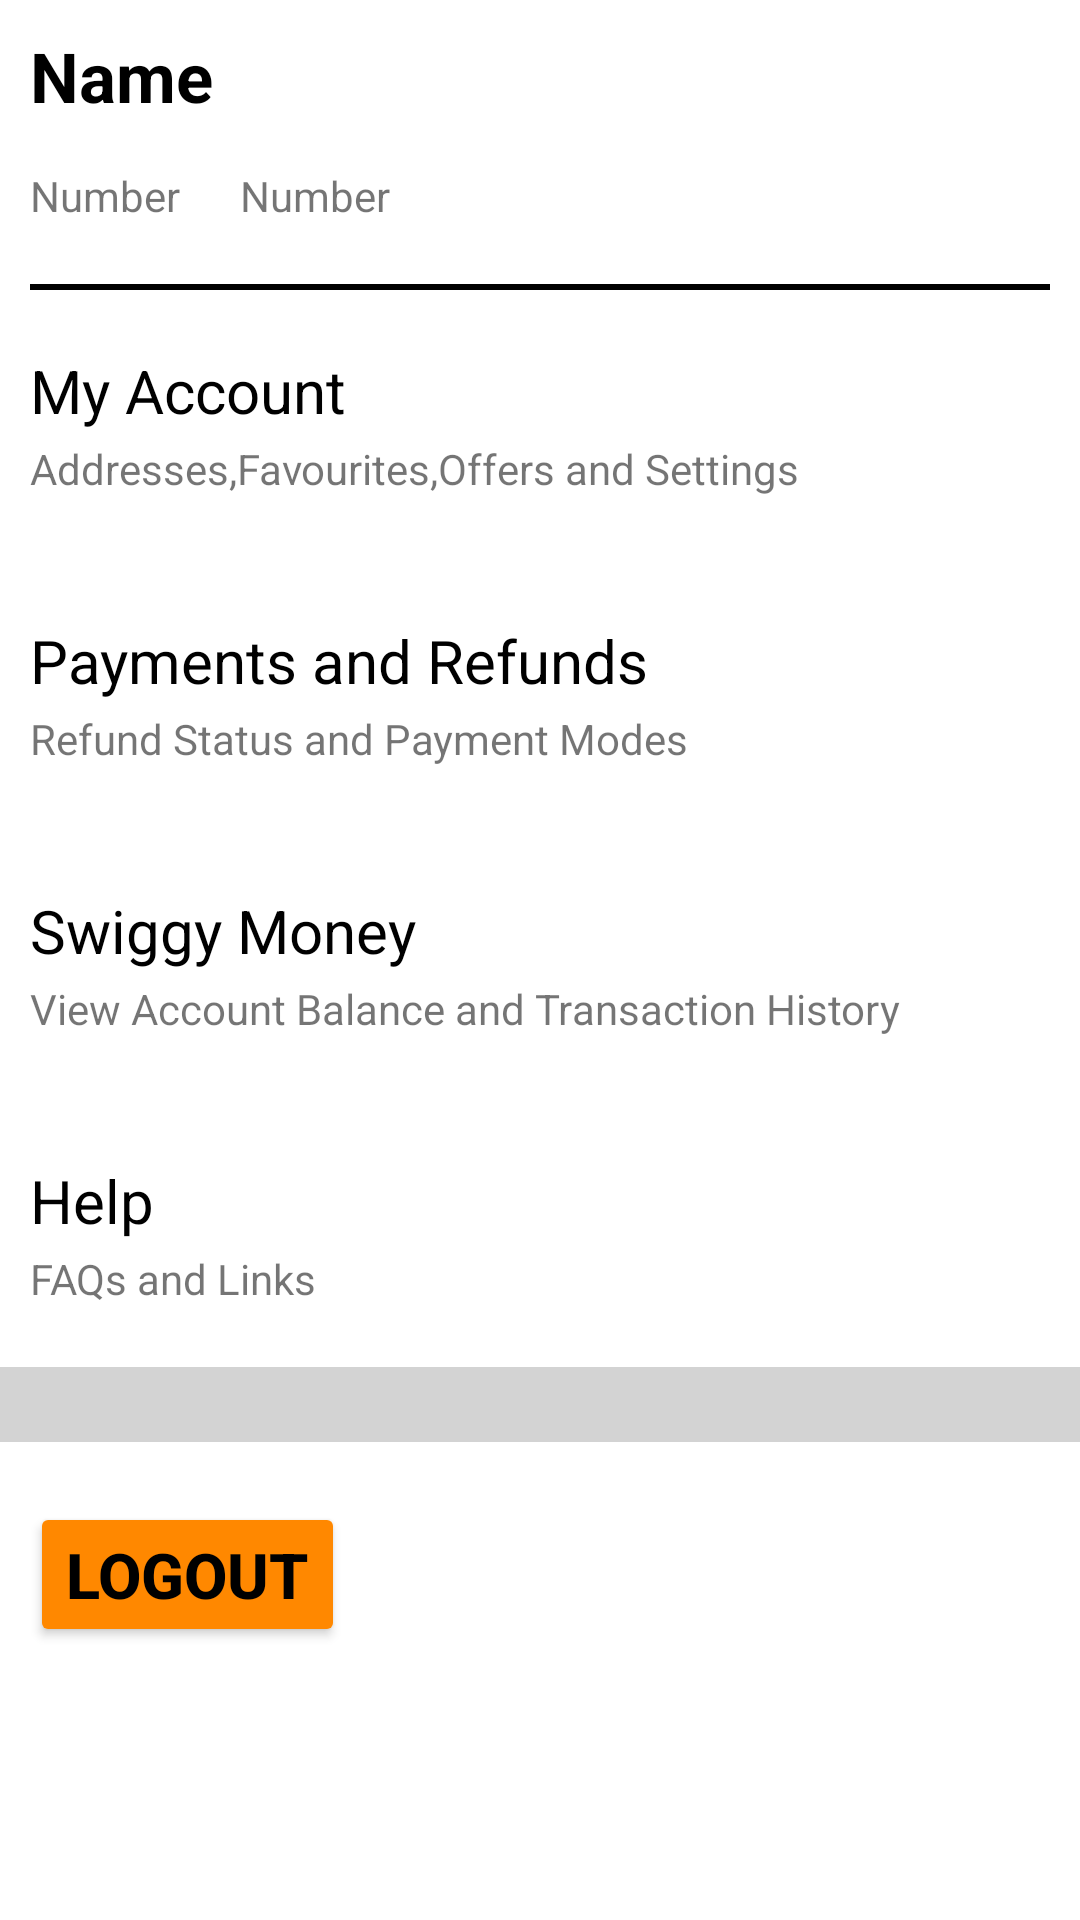

The Android layout XML behind this screen, and the referenced resources:
<!-- AndroidManifest.xml: application theme Theme.SwiggyClone -->
<!-- res/layout/activity_home.xml -->
<?xml version="1.0" encoding="utf-8"?>
<androidx.constraintlayout.widget.ConstraintLayout xmlns:android="http://schemas.android.com/apk/res/android"
    xmlns:app="http://schemas.android.com/apk/res-auto"
    xmlns:tools="http://schemas.android.com/tools"
    android:layout_width="match_parent"
    android:layout_height="match_parent"
    tools:context="activities.Home">
    <TextView
        android:id="@+id/tvName"
        android:layout_width="wrap_content"
        android:layout_height="wrap_content"
        app:layout_constraintLeft_toLeftOf="parent"
        app:layout_constraintTop_toTopOf="parent"
        android:text="Name"
        android:textSize="23dp"
        android:textStyle="bold"
        android:textColor="@color/black"
        android:layout_margin="10dp"
        />
    <TextView
        android:id="@+id/tvNumber"
        android:layout_width="wrap_content"
        android:layout_height="wrap_content"
        app:layout_constraintLeft_toLeftOf="parent"
        app:layout_constraintTop_toBottomOf="@id/tvName"
        android:text="Number"
        android:textSize="14sp"
        android:layout_marginVertical="15dp"
        android:layout_marginLeft="10dp"
        />

    <TextView
        android:id="@+id/tvEmail"
        android:layout_width="wrap_content"
        android:layout_height="wrap_content"
        app:layout_constraintLeft_toRightOf="@id/tvNumber"
        app:layout_constraintTop_toBottomOf="@id/tvName"
        android:text="Number"
        android:textSize="14sp"
        android:layout_marginVertical="15dp"
        android:layout_marginLeft="20dp"
        />

    <View
        android:id="@+id/view1"
        android:layout_width="match_parent"
        android:layout_height="2dp"
        android:layout_marginHorizontal="10dp"
        android:background="@color/black"
        app:layout_constraintTop_toBottomOf="@id/tvNumber"
        app:layout_constraintLeft_toLeftOf="parent"
        app:layout_constraintRight_toRightOf="parent"
        android:layout_marginTop="20dp"
        />
    <TextView
        android:id="@+id/tvMyAccount"
        android:layout_width="wrap_content"
        android:layout_height="wrap_content"
        app:layout_constraintTop_toBottomOf="@id/view1"
        app:layout_constraintLeft_toLeftOf="parent"
        android:text="My Account"
        android:textSize="20sp"
        android:textColor="@color/black"
        android:layout_marginLeft="10dp"
        android:layout_marginTop="20dp"
        />
    <TextView
        android:id="@+id/tvDetail1"
        android:layout_width="wrap_content"
        android:layout_height="wrap_content"
        app:layout_constraintLeft_toLeftOf="parent"
        app:layout_constraintTop_toBottomOf="@id/tvMyAccount"
        android:text="Addresses,Favourites,Offers and Settings"
        android:textSize="14sp"
        android:layout_marginVertical="3dp"
        android:layout_marginLeft="10dp"
        />
    <View
        android:id="@+id/view2"
        android:layout_width="match_parent"
        android:layout_height="1dp"
        android:layout_marginHorizontal="10dp"
        app:layout_constraintTop_toBottomOf="@id/tvDetail1"
        app:layout_constraintLeft_toLeftOf="parent"
        app:layout_constraintRight_toRightOf="parent"
        android:layout_marginTop="20dp"
        />

    <TextView
        android:id="@+id/tvPayments"
        android:layout_width="wrap_content"
        android:layout_height="wrap_content"
        app:layout_constraintTop_toBottomOf="@id/view2"
        app:layout_constraintLeft_toLeftOf="parent"
        android:text="Payments and Refunds"
        android:textSize="20sp"
        android:textColor="@color/black"
        android:layout_marginLeft="10dp"
        android:layout_marginTop="20dp"
        />
    <TextView
        android:id="@+id/tvDetail2"
        android:layout_width="wrap_content"
        android:layout_height="wrap_content"
        app:layout_constraintLeft_toLeftOf="parent"
        app:layout_constraintTop_toBottomOf="@id/tvPayments"
        android:text="Refund Status and Payment Modes"
        android:textSize="14sp"
        android:layout_marginVertical="3dp"
        android:layout_marginLeft="10dp"
        />
    <View
        android:id="@+id/view3"
        android:layout_width="match_parent"
        android:layout_height="1dp"
        android:layout_marginHorizontal="10dp"
        app:layout_constraintTop_toBottomOf="@id/tvDetail2"
        app:layout_constraintLeft_toLeftOf="parent"
        app:layout_constraintRight_toRightOf="parent"
        android:layout_marginTop="20dp"
        />
    <TextView
        android:id="@+id/tvSwiggyMoney"
        android:layout_width="wrap_content"
        android:layout_height="wrap_content"
        app:layout_constraintTop_toBottomOf="@id/view3"
        app:layout_constraintLeft_toLeftOf="parent"
        android:text="Swiggy Money"
        android:textSize="20sp"
        android:textColor="@color/black"
        android:layout_marginLeft="10dp"
        android:layout_marginTop="20dp"
        />
    <TextView
        android:id="@+id/tvDetail3"
        android:layout_width="wrap_content"
        android:layout_height="wrap_content"
        app:layout_constraintLeft_toLeftOf="parent"
        app:layout_constraintTop_toBottomOf="@id/tvSwiggyMoney"
        android:text="View Account Balance and Transaction History"
        android:textSize="14sp"
        android:layout_marginVertical="3dp"
        android:layout_marginLeft="10dp"
        />
    <View
        android:id="@+id/view4"
        android:layout_width="match_parent"
        android:layout_height="1dp"
        android:layout_marginHorizontal="10dp"
        app:layout_constraintTop_toBottomOf="@id/tvDetail3"
        app:layout_constraintLeft_toLeftOf="parent"
        app:layout_constraintRight_toRightOf="parent"
        android:layout_marginTop="20dp"
        />

    <TextView
        android:id="@+id/tvHelp"
        android:layout_width="wrap_content"
        android:layout_height="wrap_content"
        app:layout_constraintTop_toBottomOf="@id/view4"
        app:layout_constraintLeft_toLeftOf="parent"
        android:text="Help"
        android:textSize="20sp"
        android:textColor="@color/black"
        android:layout_marginLeft="10dp"
        android:layout_marginTop="20dp"
        />
    <TextView
        android:id="@+id/tvDetail4"
        android:layout_width="wrap_content"
        android:layout_height="wrap_content"
        app:layout_constraintLeft_toLeftOf="parent"
        app:layout_constraintTop_toBottomOf="@id/tvHelp"
        android:text="FAQs and Links"
        android:textSize="14sp"
        android:layout_marginVertical="3dp"
        android:layout_marginLeft="10dp"
        />
    <View
        android:id="@+id/view5"
        android:layout_width="match_parent"
        android:layout_height="25dp"
        android:background="#D3D3D3"
        app:layout_constraintTop_toBottomOf="@id/tvDetail4"
        app:layout_constraintLeft_toLeftOf="parent"
        app:layout_constraintRight_toRightOf="parent"
        android:layout_marginTop="20dp"
        />
    <Button
        android:id="@+id/btnLogout"
        android:layout_width="wrap_content"
        android:layout_height="wrap_content"
        app:layout_constraintTop_toBottomOf="@id/view5"
        app:layout_constraintLeft_toLeftOf="parent"
        android:text="LOGOUT"
        android:backgroundTint="@android:color/holo_orange_dark"
        android:textSize="21sp"
        android:textColor="@color/black"
        android:layout_marginLeft="10dp"
        android:layout_marginTop="20dp"
        android:textStyle="bold"
        android:drawableEnd="@drawable/logout"
        android:drawablePadding="280dp"

        />

</androidx.constraintlayout.widget.ConstraintLayout>
<!-- resources referenced by this layout -->
<resources>
  <color name="black">#FF000000</color>
  <style name="Theme.SwiggyClone" parent="Theme.MaterialComponents.DayNight.NoActionBar">
          
          <item name="colorPrimary">#F44336</item>
          <item name="colorPrimaryVariant">@color/purple_700</item>
          <item name="colorOnPrimary">@color/white</item>
          
          <item name="colorSecondary">@color/teal_200</item>
          <item name="colorSecondaryVariant">@color/teal_700</item>
          <item name="colorOnSecondary">@color/black</item>
          
          <item name="android:statusBarColor" tools:targetApi="l">?attr/colorPrimaryVariant</item>
          
      </style>
  <color name="purple_700">#FF3700B3</color>
  <color name="white">#FFFFFFFF</color>
  <color name="teal_200">#FF03DAC5</color>
  <color name="teal_700">#FF018786</color>
</resources>
